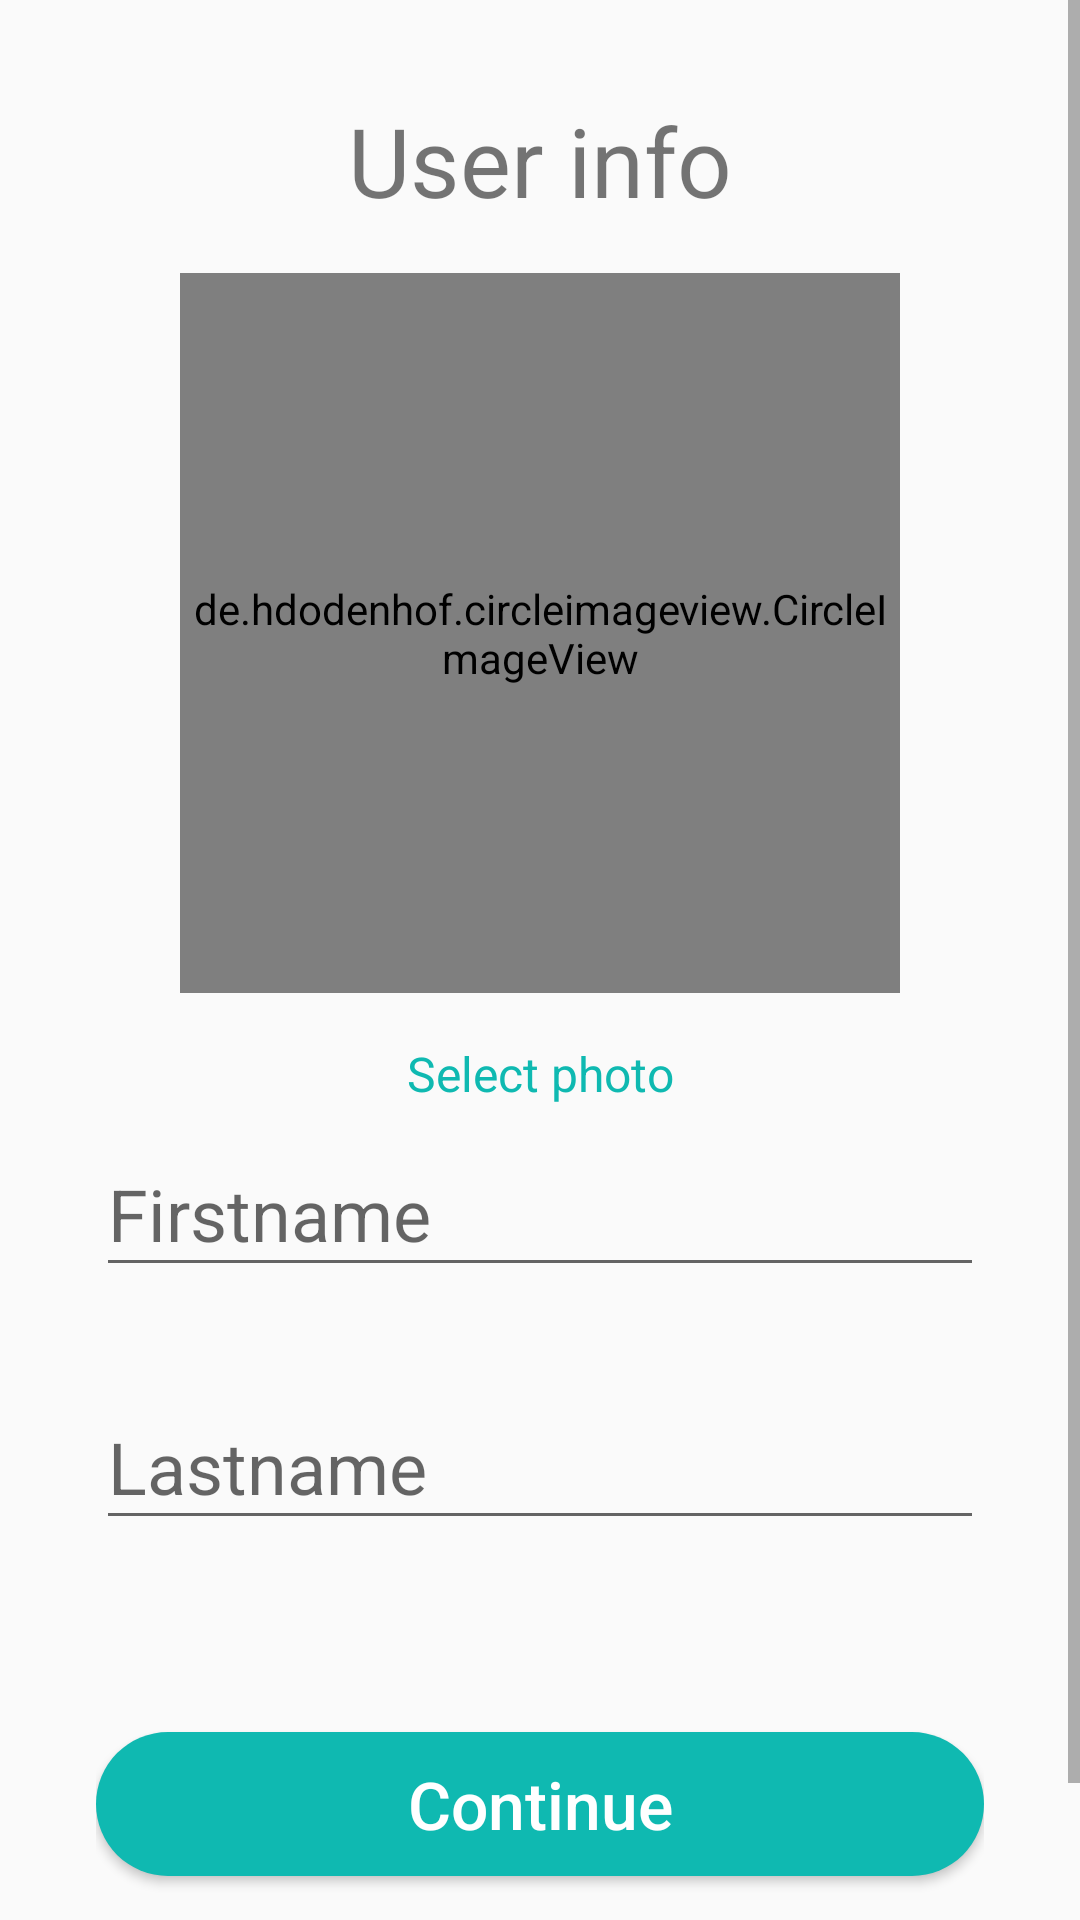

This screen was rendered from an Android layout file. Write that file and the resources it references.
<!-- AndroidManifest.xml: application theme AppTheme -->
<!-- res/layout/activity_user_info.xml -->
<?xml version="1.0" encoding="utf-8"?>
<RelativeLayout xmlns:android="http://schemas.android.com/apk/res/android"
    xmlns:tools="http://schemas.android.com/tools"
    android:layout_width="match_parent"
    android:layout_height="match_parent"
    tools:context=".UserInfoActivity">

    <ScrollView
        android:layout_width="match_parent"
        android:layout_height="match_parent">
        <LinearLayout
            android:layout_width="match_parent"
            android:layout_height="wrap_content"
            android:orientation="vertical"
            android:paddingStart="32dp"
            android:paddingEnd="32dp">

            <TextView
                android:layout_width="match_parent"
                android:layout_height="wrap_content"
                android:textSize="32sp"
                android:gravity="center_horizontal"
                android:layout_marginTop="32dp"
                android:text="User info"/>

            <de.hdodenhof.circleimageview.CircleImageView
                android:id="@+id/avatar"
                android:layout_width="240dp"
                android:layout_height="240dp"
                android:layout_gravity="center_horizontal"
                android:src="@color/colorLightGray"
                android:layout_marginTop="16dp" />

            <TextView
                android:id="@+id/selectPhoto"
                android:layout_width="match_parent"
                android:layout_height="wrap_content"
                android:gravity="center_horizontal"
                android:textColor="@color/colorPrimary"
                android:layout_marginTop="16dp"
                android:textSize="16sp"
                android:text="Select photo"/>


            <com.google.android.material.textfield.TextInputLayout
                android:id="@+id/layoutFirstName"
                android:layout_width="match_parent"
                android:layout_marginBottom="24dp"
                android:layout_height="wrap_content">
                <com.google.android.material.textfield.TextInputEditText
                    android:id="@+id/firstName"
                    android:layout_width="match_parent"
                    android:layout_height="wrap_content"
                    android:inputType="text"
                    android:textSize="24sp"
                    android:hint="Firstname"/>
            </com.google.android.material.textfield.TextInputLayout>

            <com.google.android.material.textfield.TextInputLayout
                android:id="@+id/layoutLastName"
                android:layout_width="match_parent"
                android:layout_marginBottom="64dp"
                android:layout_height="wrap_content">
                <com.google.android.material.textfield.TextInputEditText
                    android:id="@+id/lastName"
                    android:layout_width="match_parent"
                    android:layout_height="wrap_content"
                    android:inputType="text"
                    android:textSize="24sp"
                    android:hint="Lastname"/>
            </com.google.android.material.textfield.TextInputLayout>

            <Button
                android:id="@+id/btnContinue"
                android:layout_width="match_parent"
                android:layout_height="wrap_content"
                android:background="@drawable/btn_round"
                android:textColor="@color/colorWhite"
                android:textSize="22sp"
                android:layout_marginBottom="64dp"
                android:textAllCaps="false"
                android:text="Continue"/>
        </LinearLayout>
    </ScrollView>



</RelativeLayout>
<!-- resources referenced by this layout -->
<resources>
  <color name="colorLightGray">#999999</color>
  <color name="colorPrimary">#0fb9b1</color>
  <color name="colorWhite">#FFFFFF</color>
  <!-- drawable btn_round (drawable) -->
  <?xml version="1.0" encoding="utf-8"?>
  <shape xmlns:android="http://schemas.android.com/apk/res/android">
      <solid android:color="@color/colorPrimary"/>
      <corners android:radius="32dp" />
  </shape>
  <style name="AppTheme" parent="Theme.AppCompat.Light.NoActionBar">
          
          <item name="colorPrimary">@color/colorPrimary</item>
          <item name="colorPrimaryDark">@color/colorPrimaryDark</item>
          <item name="colorAccent">@color/colorAccent</item>
      </style>
  <color name="colorPrimaryDark">#15A6A0</color>
  <color name="colorAccent">#15A6A0</color>
</resources>
